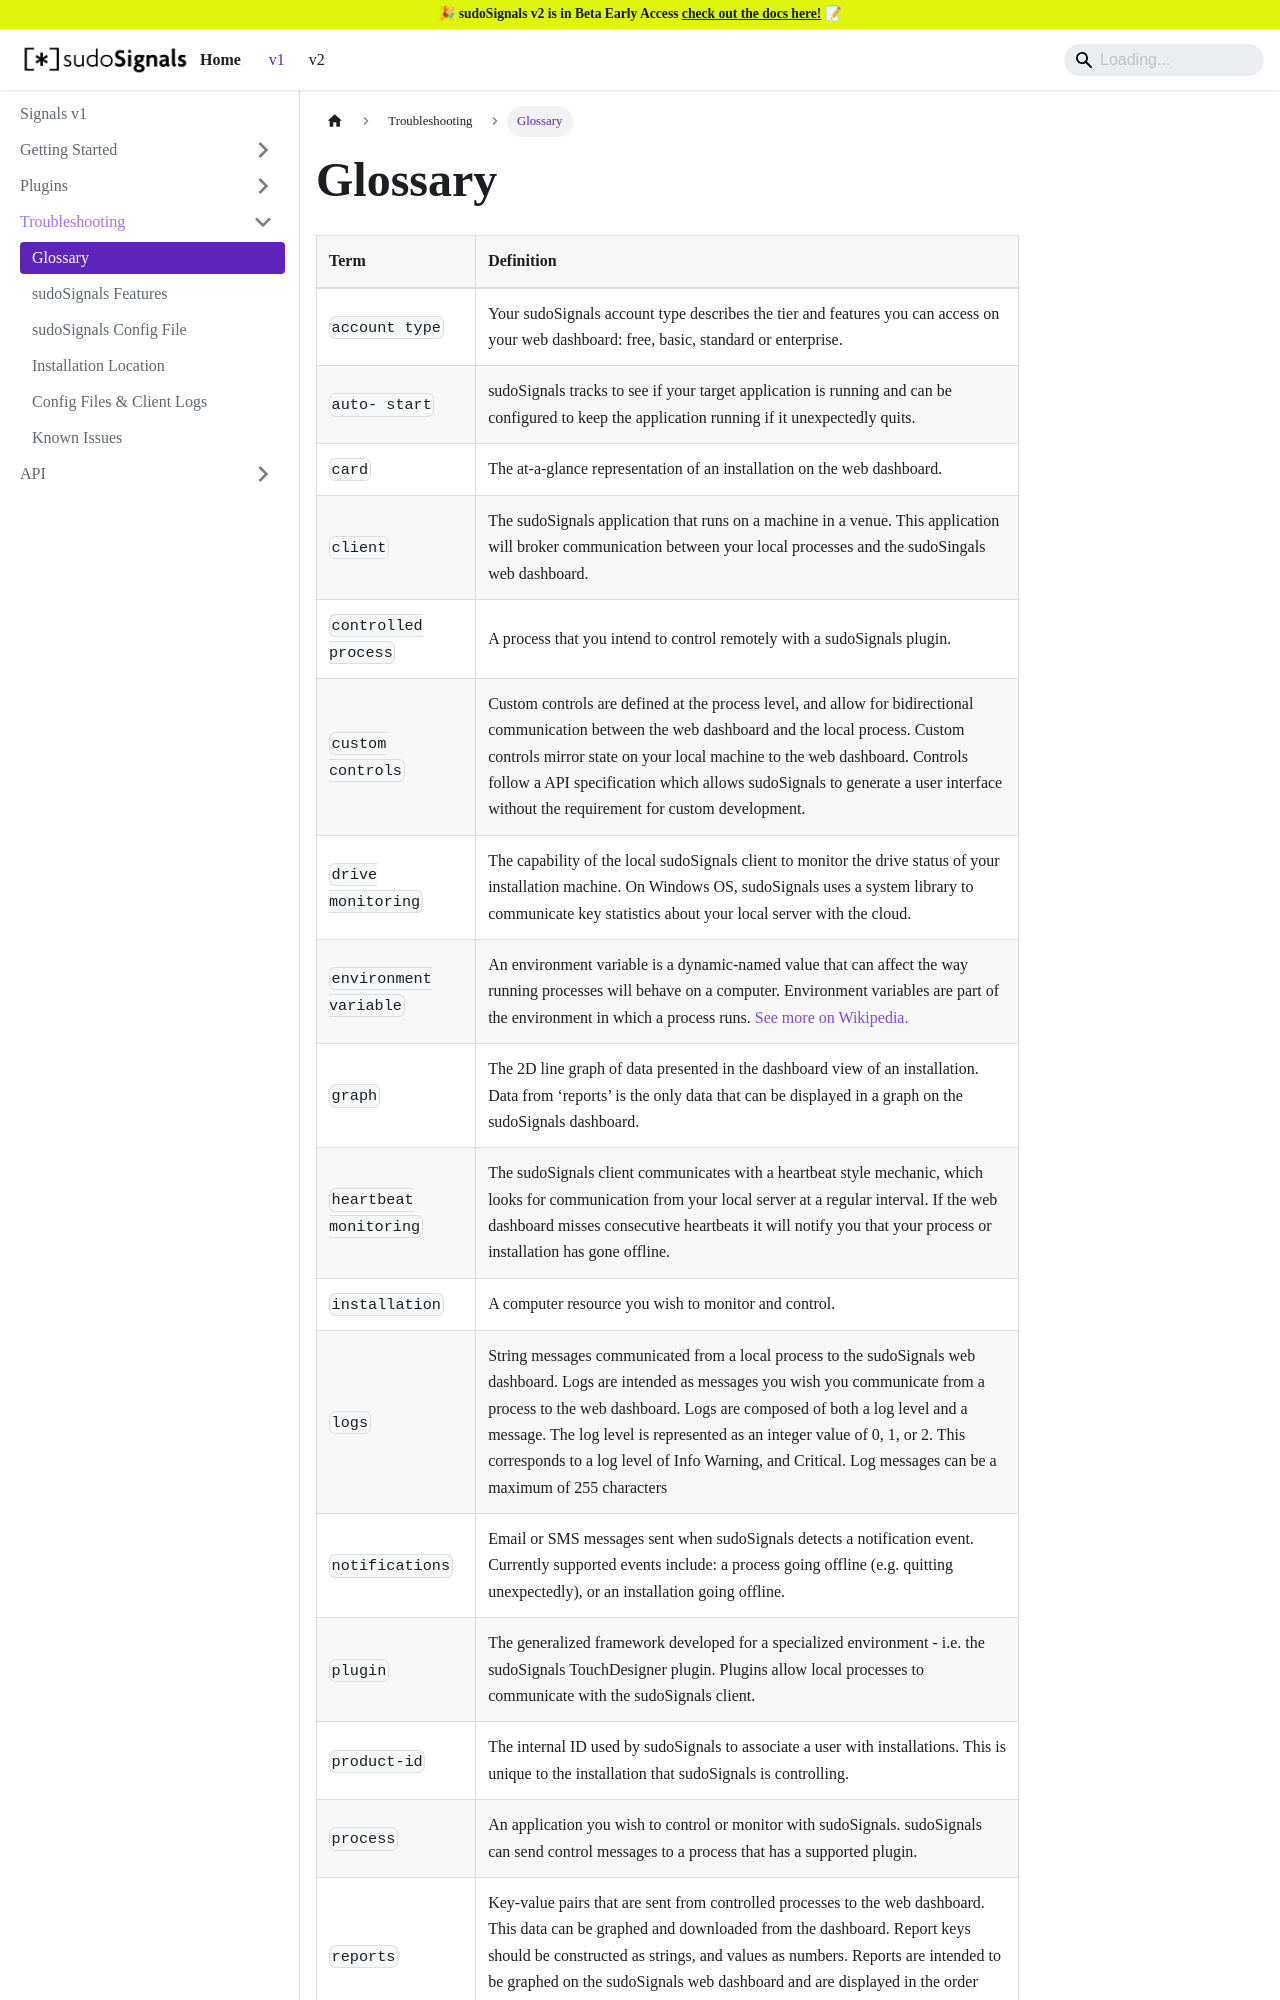

repository: SudoMagicCode/SudoSignals · page: v1/troubleshooting/glossary.html · generator: docusaurus

---
sort: 1
---

# Glossary

Term | Definition
--- | ---
`service` | The application that runs on a machine in a venue. This application will communicate with other apps that you want to control remotely.
`plugin` | The generalized framework developed for a specialized environment - i.e. the sudoSignals TouchDesigner plugin.
`card` | The at-a-glance representation of an installation on the web dashboard.
`graph` | The 2D line graph of data presented in the view of an installation.
`process` | One application you wish to control with sudoSignals.
`controlled process` | An application that you intend to control remotely with sudoSignals.
`product-id` | The internal ID used by sudoSignals to associate a user with installations.
`signals-id` | A generated ID used by sudoSignals to
